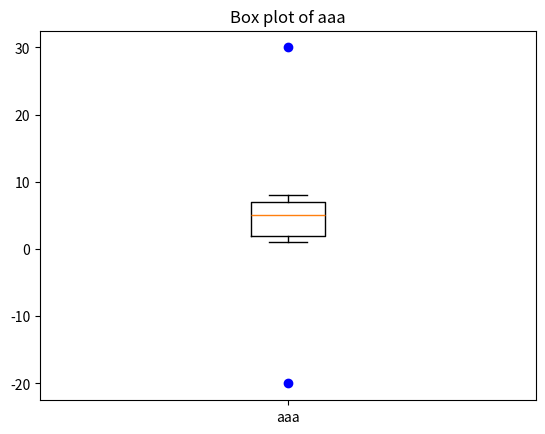

This figure's Python source:
import numpy as np

aaa = np.array([1,2,-20,4,5,6,7,8,30])#,12,13,500,100

def outliers(data_out):
    quantile_1, q2, quantile_3 = np.percentile(data_out,[25,50,75])     # 사분위 나눠주고 중위값 구함
    print("1사분위 : ", quantile_1)                                     # 1사분위 값 역시 그 경계값의 평균
    print("q2 : ", q2)                                                  # 리스트가 짝수개일경우 중위값은 중위2개값의 평균
    print("3사분위 : ", quantile_3)                                     # 3사분위 값 역시 그 경계값의 평균
    iqr = quantile_3 - quantile_1   # 사분위 경계값을 뺀다.
    print("iqr : ", iqr)
    lower_bound = quantile_1 - (iqr * 1.5)      # 1사분위 - 중위값 * 1.5
    upper_bound = quantile_3 + (iqr * 1.5)      # 3사분위 + 중위값 * 1.5
    return np.where((data_out>upper_bound) | (data_out<lower_bound))
    #   | 또는 이라는 의미. np.where 조건에 맞는값 찾기
    
# outliners_loc = outliers(aaa)
# print('이상치의 위치 : ', outliners_loc)

# 시각화 실습. boxplot로 그리기
import matplotlib.pyplot as plt

plt.boxplot(aaa,sym="bo")       # 데이터를 4분위 형식으로 그려준다. 가운데 박스가 중위값. 위 아래가 이상치이다.
plt.title('Box plot of aaa')    # 박스 위아래에 생긴 선이 1사분위 - iqr 값. 3사분위 + iqr값이다.
plt.xticks([1], ['aaa'])
plt.show()